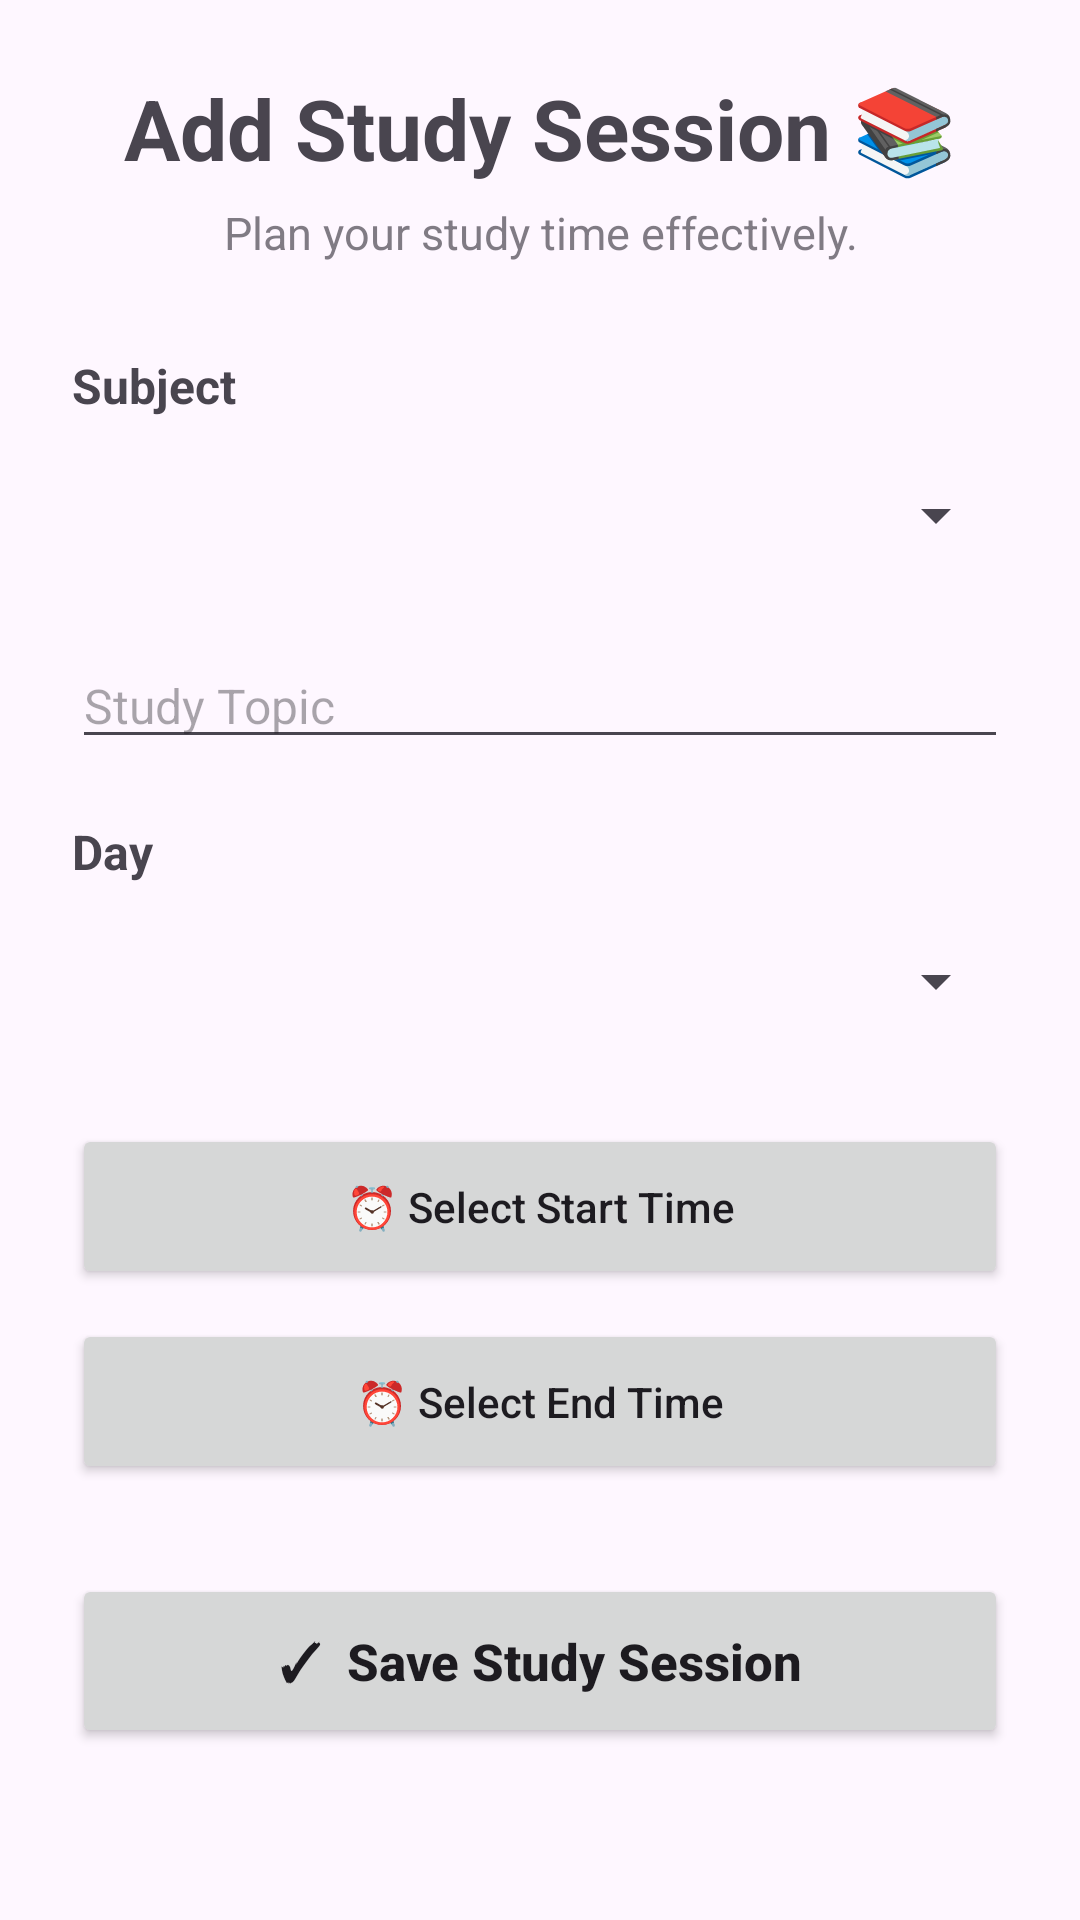

This screen was rendered from an Android layout file. Write that file and the resources it references.
<!-- AndroidManifest.xml: application theme Theme.StudentProductivitySmartStudyPlanner -->
<!-- res/layout/activity_add_schedule.xml -->
<?xml version="1.0" encoding="utf-8"?>
<ScrollView
    xmlns:android="http://schemas.android.com/apk/res/android"
    android:layout_width="match_parent"
    android:layout_height="match_parent">

    <LinearLayout
        android:layout_width="match_parent"
        android:layout_height="wrap_content"
        android:orientation="vertical"
        android:padding="24dp">

        <TextView
            android:layout_width="match_parent"
            android:layout_height="wrap_content"
            android:text="Add Study Session 📚"
            android:textSize="28sp"
            android:textStyle="bold"
            android:gravity="center" />

        <TextView
            android:layout_width="match_parent"
            android:layout_height="wrap_content"
            android:text="Plan your study time effectively."
            android:textSize="15sp"
            android:gravity="center"
            android:alpha="0.7"
            android:layout_marginTop="6dp"
            android:layout_marginBottom="30dp" />

        

        <TextView
            android:layout_width="match_parent"
            android:layout_height="wrap_content"
            android:text="Subject"
            android:textSize="16sp"
            android:textStyle="bold" />

        <Spinner
            android:id="@+id/spinnerSubject"
            android:layout_width="match_parent"
            android:layout_height="55dp"
            android:layout_marginTop="5dp" />

        

        <EditText
            android:id="@+id/edtTopic"
            android:layout_width="match_parent"
            android:layout_height="wrap_content"
            android:hint="Study Topic"
            android:textSize="16sp"
            android:layout_marginTop="15dp" />

        

        <TextView
            android:layout_width="match_parent"
            android:layout_height="wrap_content"
            android:text="Day"
            android:textSize="16sp"
            android:textStyle="bold"
            android:layout_marginTop="20dp" />

        <Spinner
            android:id="@+id/spinnerDay"
            android:layout_width="match_parent"
            android:layout_height="55dp"
            android:layout_marginTop="5dp" />

        

        <Button
            android:id="@+id/btnStartTime"
            android:layout_width="match_parent"
            android:layout_height="55dp"
            android:text="⏰ Select Start Time"
            android:textAllCaps="false"
            android:layout_marginTop="20dp" />

        

        <Button
            android:id="@+id/btnEndTime"
            android:layout_width="match_parent"
            android:layout_height="55dp"
            android:text="⏰ Select End Time"
            android:textAllCaps="false"
            android:layout_marginTop="10dp" />

        

        <Button
            android:id="@+id/btnSaveSchedule"
            android:layout_width="match_parent"
            android:layout_height="58dp"
            android:text="✓  Save Study Session"
            android:textSize="17sp"
            android:textStyle="bold"
            android:textAllCaps="false"
            android:layout_marginTop="30dp" />

    </LinearLayout>

</ScrollView>
<!-- resources referenced by this layout -->
<resources>
  <style name="Theme.StudentProductivitySmartStudyPlanner" parent="Base.Theme.StudentProductivitySmartStudyPlanner" />
  <style name="Base.Theme.StudentProductivitySmartStudyPlanner" parent="Theme.Material3.DayNight.NoActionBar">
          
          
      </style>
</resources>
